Run: headless pygame with SDL's dummy video driver; simulated clock (each Clock.tick advances the game by its frame time, no real sleeping); random seed 0; keys injected as events and as key.get_pressed() state; mouse plan: one left click at the window centre at the start of phase 2, then a move to the lower-right quarter at the start of phase 3.
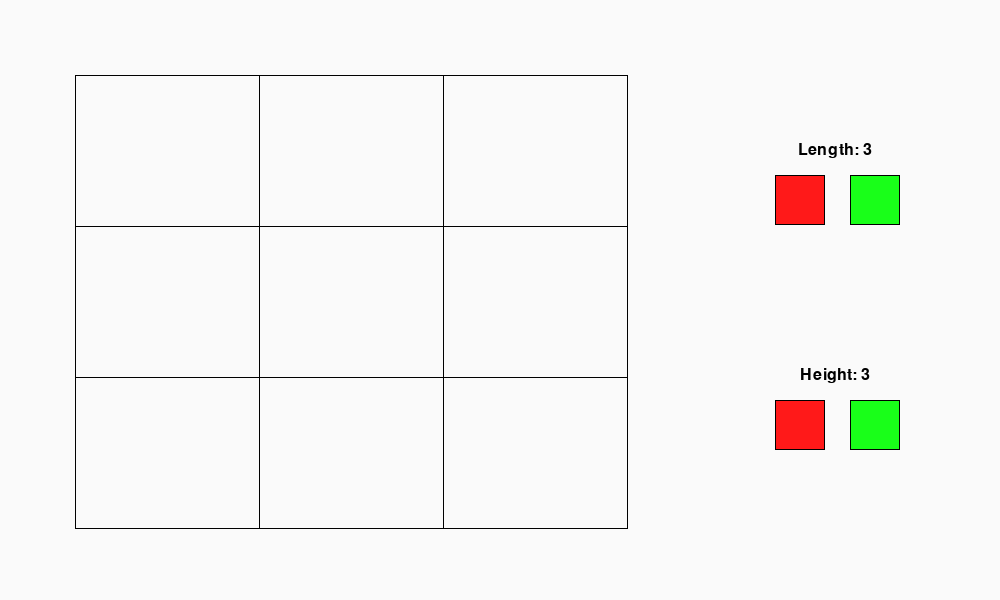
Frame 1 of 4 · flips 1–60 · no input
Frame 2 of 4 · flips 61–180 · clicked the window centre · tapped SPACE, RETURN · held RIGHT (→), D · screen unchanged from frame 1, image omitted
Frame 3 of 4 · flips 181–300 · moved the mouse to the lower-right quarter · held DOWN (↓), S · screen unchanged from frame 2, image omitted
Frame 4 of 4 · flips 301–420 · held LEFT (←), A, UP (↑), W · screen unchanged from frame 3, image omitted

The pygame program that drew these frames:

import time
import sys
import pygame
from pygame import gfxdraw

# display: name of the pygame screen
# st_pos: starting position in the form [x pixel coordinate, y pixel coordinate]
# b_len: pixel length of border, must be at least 1
# num: how many lines to draw in the form [vertical lines, horizontal lines], must be at least 2
# col: colour of the lines
def draw_grid(display, st_pos, b_len, num, col):
    # input check
    if b_len[0] < 1 or b_len[1] < 1 or num[0] < 2 or num[1] < 2:
        raise ValueError('draw_grid() called with invalid arguments for length or number of lines')

    # lock screen, this might make it faster to draw stuff? idk
    display.lock()
    # separation for vertical, horizontal lines
    sep = [b_len[0] // num[0] + 1, b_len[1] // num[1] + 1]

    # vertical lines
    for i in range(num[0] + 1):
        pygame.draw.line(display, col, (st_pos[0] + sep[0] * i, st_pos[1]),
                         (st_pos[0] + sep[0] * i, st_pos[1] + sep[1] * num[1]))
    # horizontal lines
    for i in range(num[1] + 1):
        pygame.draw.line(display, col, (st_pos[0], st_pos[1] + sep[1] * i),
                         (st_pos[0] + sep[0] * num[0], st_pos[1] + sep[1] * i))
    display.unlock()

# creates some text centered on an x y coordinate
def create_text(display, location, text, centered, font, col):
    display_text = font.render(str(text), True, col)
    text_rect = display_text.get_rect()
    if centered:
        display.blit(display_text, (location[0] - text_rect[2] // 2, location[1] - text_rect[3] // 2))
    else:
        display.blit(display_text, (location[0], location[1] - text_rect[3] // 2))


# ---- SETUP ----

# setup pygame
pygame.init()
pygame.font.init()
time.sleep(0.5)

# setup display and clock
clock = pygame.time.Clock()
disL = 1000
disH = 600
screen = pygame.display.set_mode((disL, disH))
pygame.display.set_caption("Route-simulation")

# fonts
defFont = pygame.font.SysFont('Trebuchet MS', 24, False)

# colours
colInc = [25, 255, 25]
colDec = [255, 25, 25]
colGrid = [0, 0, 0]

# variables
# i/o variables
mousePos = []

# general map variables
mapPos = [75, 75]
mapLen = [550, 450]  # width, height
numLines = [3, 3]  # vertical, horizontal lines

# button rect objects
# increase/decrease number of vertical lines (min 2)
butDecVert = pygame.Rect(775, disH // 2 - 125, 50, 50)
butIncVert = pygame.Rect(850, disH // 2 - 125, 50, 50)
# increase/decrease number of horizontal lines (min 2)
butDecHor = pygame.Rect(775, disH // 2 + 100, 50, 50)
butIncHor = pygame.Rect(850, disH // 2 + 100, 50, 50)

# ---- LOOP ----
while True:
    # should make it 60FPS max
    clock.tick(60)

    # get input
    mousePressed = [0, 0, 0]  # reset mouse presses
    mousePos = pygame.mouse.get_pos()

    for event in pygame.event.get():
        if event.type == pygame.QUIT:
            sys.exit()
        if event.type == pygame.MOUSEBUTTONDOWN:
            mousePressed = pygame.mouse.get_pressed()

    # background
    screen.fill((250, 250, 250))

    # main grid
    draw_grid(screen, mapPos, mapLen, numLines, colGrid)
    # draw button fill
    pygame.draw.rect(screen, colInc, butIncVert)
    pygame.draw.rect(screen, colDec, butDecVert)
    pygame.draw.rect(screen, colInc, butIncHor)
    pygame.draw.rect(screen, colDec, butDecHor)
    # draw button outlines
    pygame.draw.rect(screen, (0, 0, 0), butIncVert, 1)
    pygame.draw.rect(screen, (0, 0, 0), butDecVert, 1)
    pygame.draw.rect(screen, (0, 0, 0), butIncHor, 1)
    pygame.draw.rect(screen, (0, 0, 0), butDecHor, 1)

    # display num rows and columns
    create_text(screen, (butIncVert[0] - 15, butIncVert[1] - 25),
                "Length: " + str(numLines[0]), True, defFont, (0, 0, 0))
    create_text(screen, (butIncHor[0] - 15, butIncHor[1] - 25),
                "Height: " + str(numLines[1]), True, defFont, (0, 0, 0))


    # update display!
    pygame.display.update()
